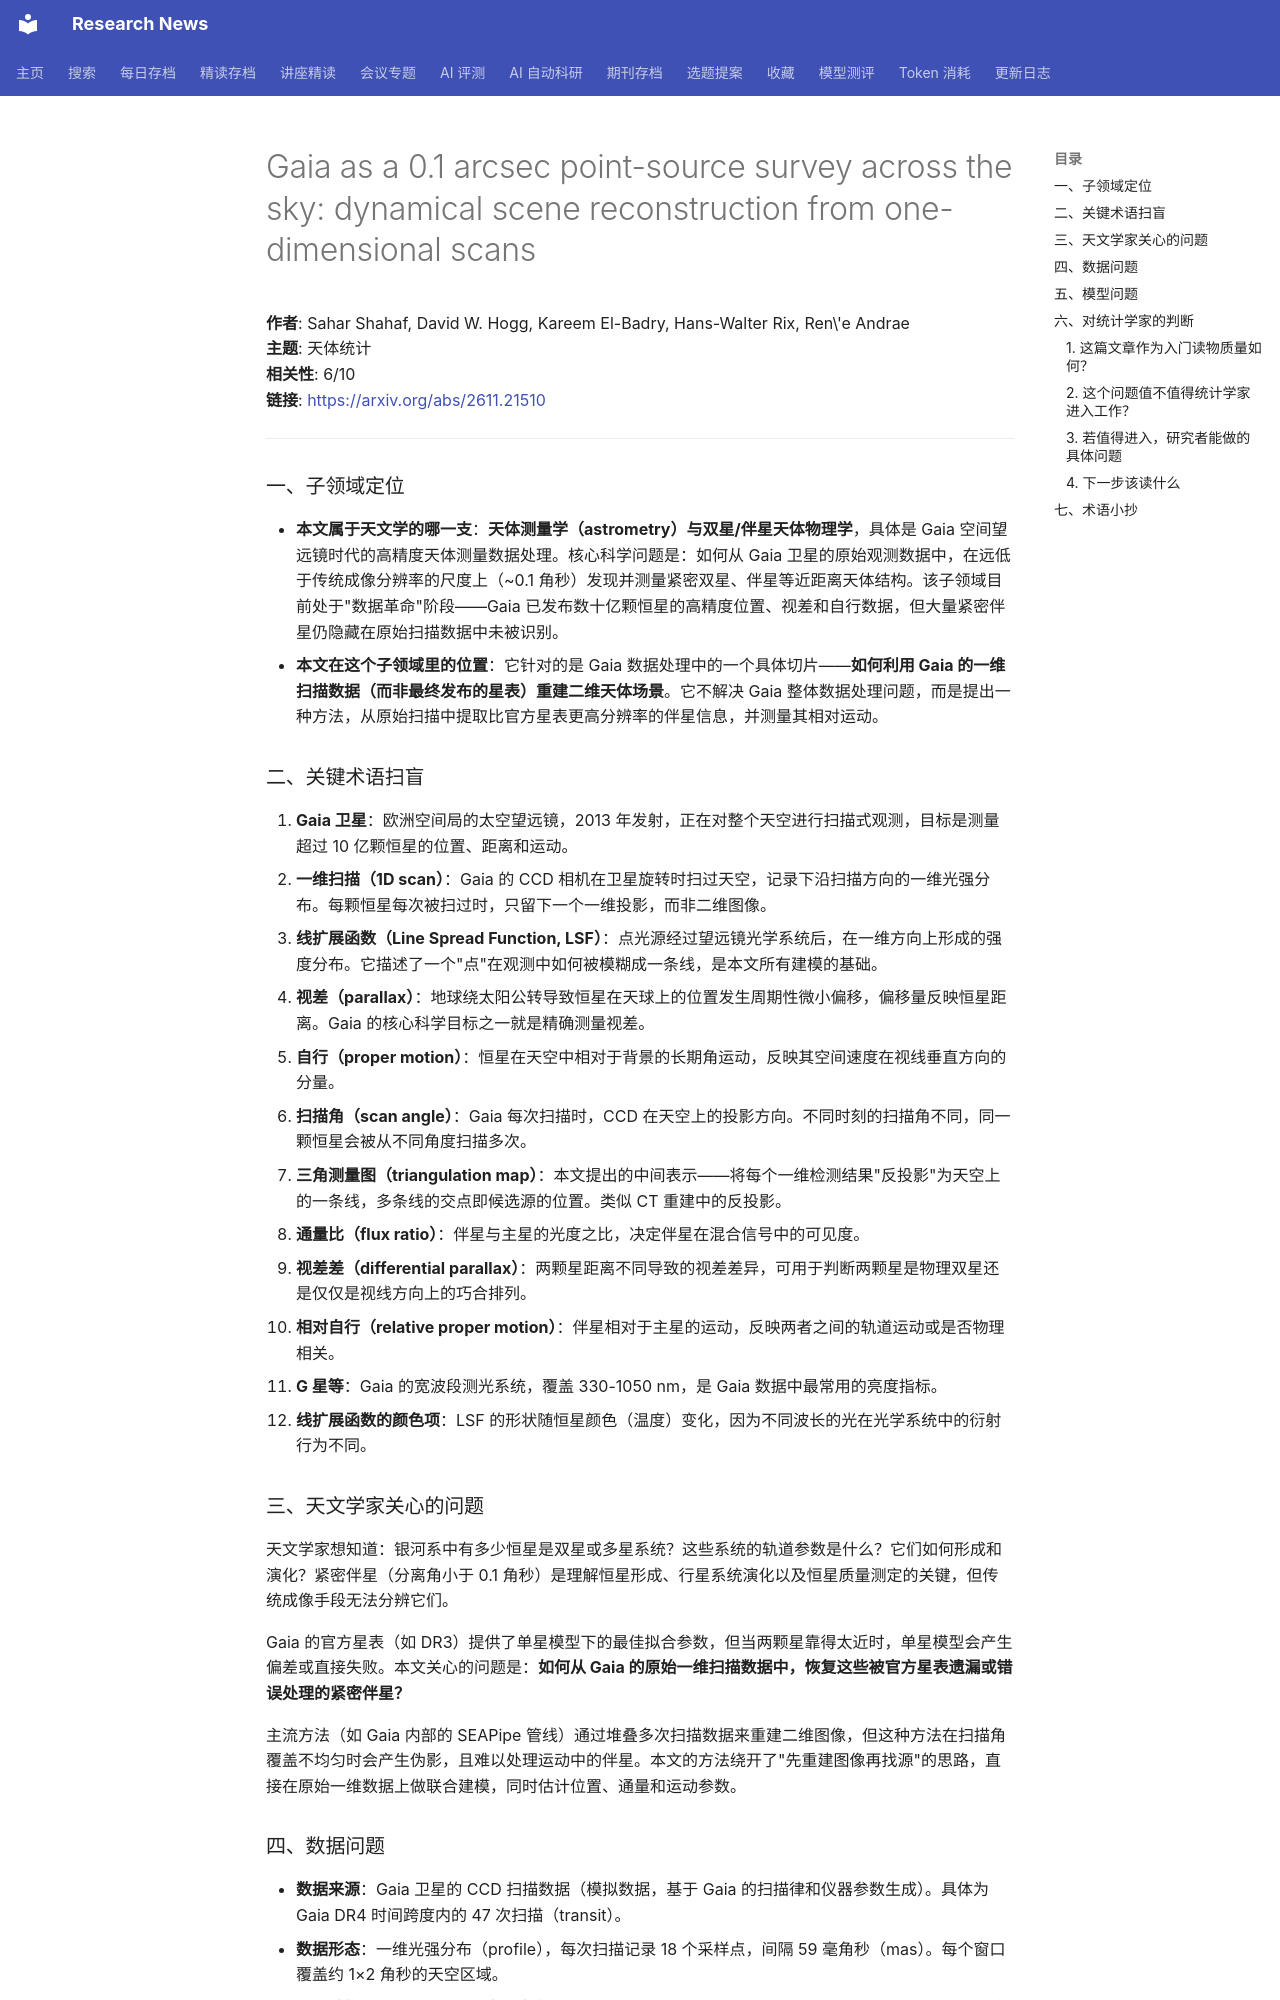

repository: cxy0714/research-news · page: deep_reads/2026-11-18-2611.21510/index.html · generator: mkdocs

# Gaia as a 0.1 arcsec point-source survey across the sky: dynamical scene reconstruction from one-dimensional scans

**作者**: Sahar Shahaf, David W. Hogg, Kareem El-Badry, Hans-Walter Rix, Ren\'e Andrae  
**主题**: 天体统计  
**相关性**: 6/10  
**链接**: <https://arxiv.org/abs/2611.21510>

---

### 一、子领域定位

- **本文属于天文学的哪一支**：**天体测量学（astrometry）与双星/伴星天体物理学**，具体是 Gaia 空间望远镜时代的高精度天体测量数据处理。核心科学问题是：如何从 Gaia 卫星的原始观测数据中，在远低于传统成像分辨率的尺度上（~0.1 角秒）发现并测量紧密双星、伴星等近距离天体结构。该子领域目前处于"数据革命"阶段——Gaia 已发布数十亿颗恒星的高精度位置、视差和自行数据，但大量紧密伴星仍隐藏在原始扫描数据中未被识别。
- **本文在这个子领域里的位置**：它针对的是 Gaia 数据处理中的一个具体切片——**如何利用 Gaia 的一维扫描数据（而非最终发布的星表）重建二维天体场景**。它不解决 Gaia 整体数据处理问题，而是提出一种方法，从原始扫描中提取比官方星表更高分辨率的伴星信息，并测量其相对运动。

### 二、关键术语扫盲

1. **Gaia 卫星**：欧洲空间局的太空望远镜，2013 年发射，正在对整个天空进行扫描式观测，目标是测量超过 10 亿颗恒星的位置、距离和运动。
2. **一维扫描（1D scan）**：Gaia 的 CCD 相机在卫星旋转时扫过天空，记录下沿扫描方向的一维光强分布。每颗恒星每次被扫过时，只留下一个一维投影，而非二维图像。
3. **线扩展函数（Line Spread Function, LSF）**：点光源经过望远镜光学系统后，在一维方向上形成的强度分布。它描述了一个"点"在观测中如何被模糊成一条线，是本文所有建模的基础。
4. **视差（parallax）**：地球绕太阳公转导致恒星在天球上的位置发生周期性微小偏移，偏移量反映恒星距离。Gaia 的核心科学目标之一就是精确测量视差。
5. **自行（proper motion）**：恒星在天空中相对于背景的长期角运动，反映其空间速度在视线垂直方向的分量。
6. **扫描角（scan angle）**：Gaia 每次扫描时，CCD 在天空上的投影方向。不同时刻的扫描角不同，同一颗恒星会被从不同角度扫描多次。
7. **三角测量图（triangulation map）**：本文提出的中间表示——将每个一维检测结果"反投影"为天空上的一条线，多条线的交点即候选源的位置。类似 CT 重建中的反投影。
8. **通量比（flux ratio）**：伴星与主星的光度之比，决定伴星在混合信号中的可见度。
9. **视差差（differential parallax）**：两颗星距离不同导致的视差差异，可用于判断两颗星是物理双星还是仅仅是视线方向上的巧合排列。
10. **相对自行（relative proper motion）**：伴星相对于主星的运动，反映两者之间的轨道运动或是否物理相关。
11. **G 星等**：Gaia 的宽波段测光系统，覆盖 330-1050 nm，是 Gaia 数据中最常用的亮度指标。
12. **线扩展函数的颜色项**：LSF 的形状随恒星颜色（温度）变化，因为不同波长的光在光学系统中的衍射行为不同。

### 三、天文学家关心的问题

天文学家想知道：银河系中有多少恒星是双星或多星系统？这些系统的轨道参数是什么？它们如何形成和演化？紧密伴星（分离角小于 0.1 角秒）是理解恒星形成、行星系统演化以及恒星质量测定的关键，但传统成像手段无法分辨它们。

Gaia 的官方星表（如 DR3）提供了单星模型下的最佳拟合参数，但当两颗星靠得太近时，单星模型会产生偏差或直接失败。本文关心的问题是：**如何从 Gaia 的原始一维扫描数据中，恢复这些被官方星表遗漏或错误处理的紧密伴星？**

主流方法（如 Gaia 内部的 SEAPipe 管线）通过堆叠多次扫描数据来重建二维图像，但这种方法在扫描角覆盖不均匀时会产生伪影，且难以处理运动中的伴星。本文的方法绕开了"先重建图像再找源"的思路，直接在原始一维数据上做联合建模，同时估计位置、通量和运动参数。
